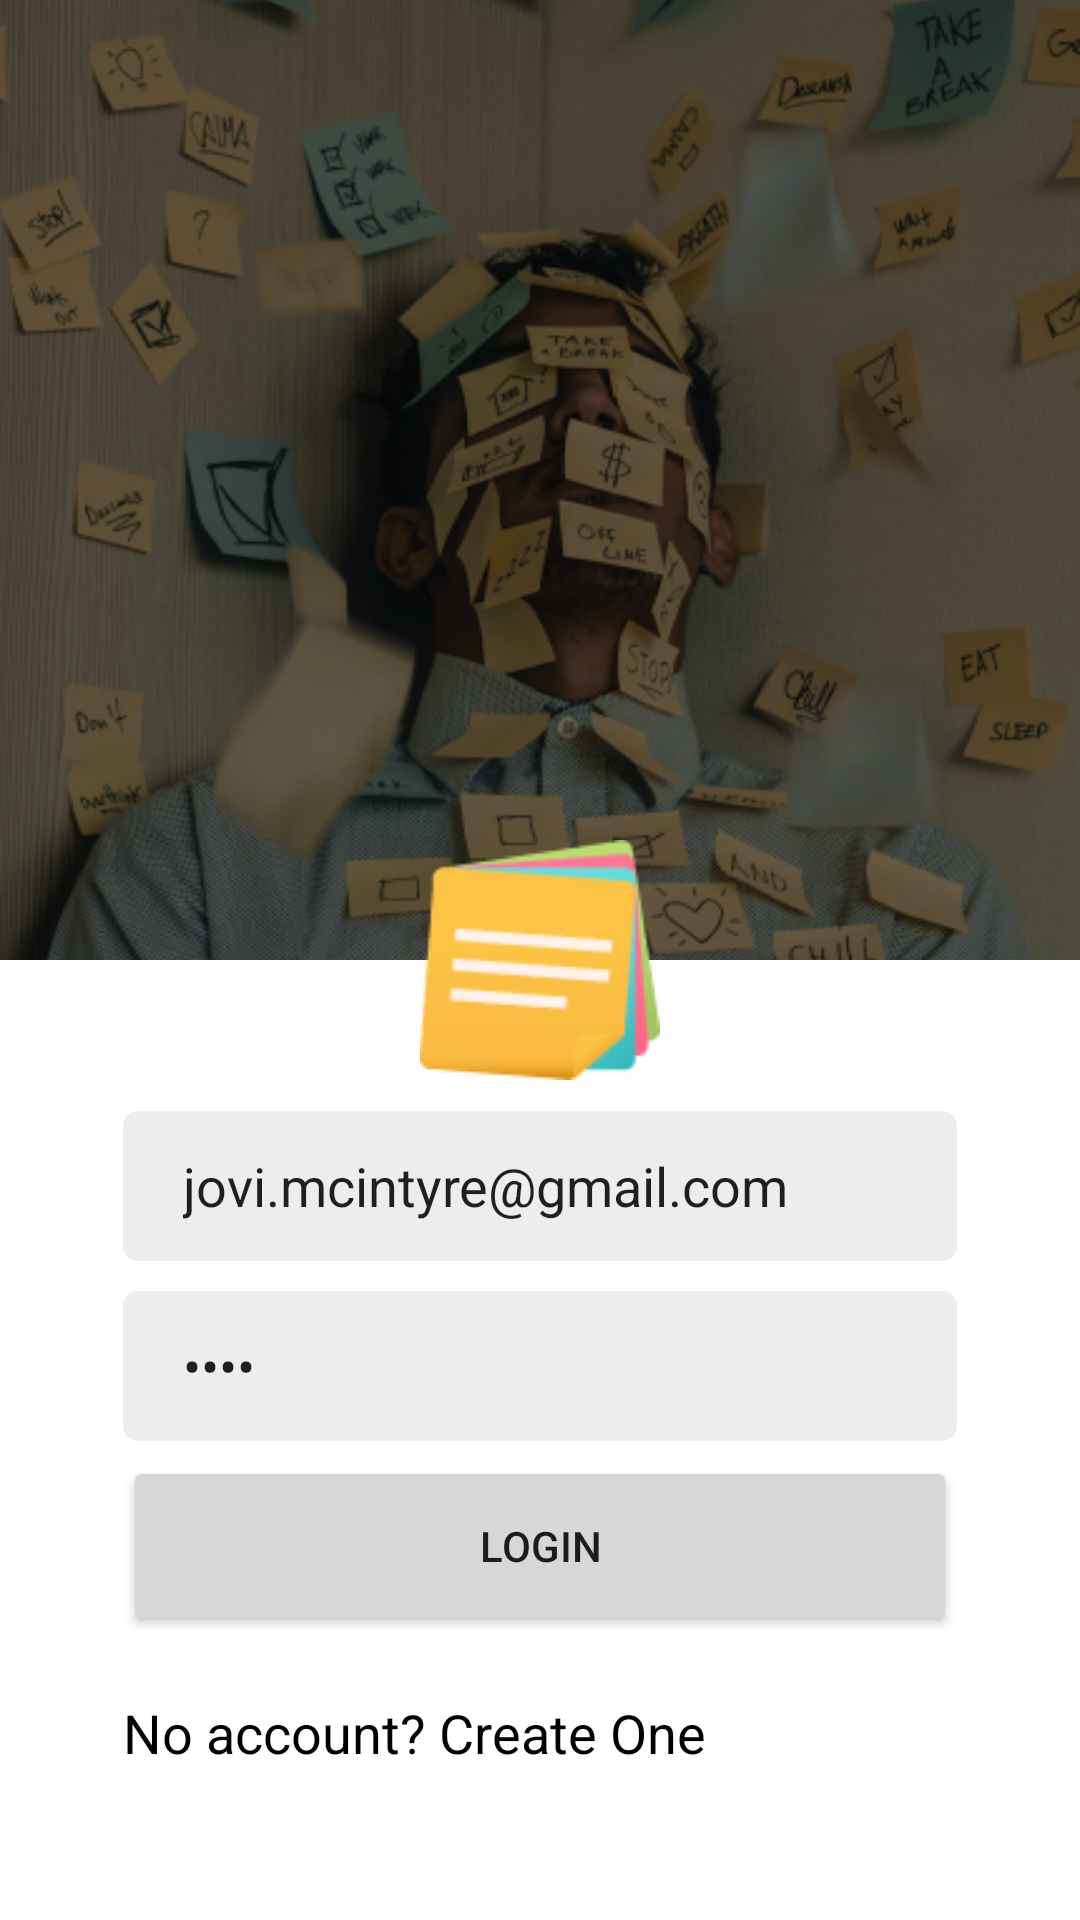

Write the Android layout XML for this screen, with the resource values it uses.
<!-- AndroidManifest.xml: application theme Theme.TodoApp -->
<!-- res/layout/activity_login.xml -->
<RelativeLayout
    xmlns:android="http://schemas.android.com/apk/res/android"
    xmlns:app="http://schemas.android.com/apk/res-auto"
    xmlns:tools="http://schemas.android.com/tools"
    android:layout_width="match_parent"
    android:layout_height="match_parent">

    <LinearLayout
        android:layout_width="match_parent"
        android:orientation="vertical"
        android:layout_height="match_parent"
        android:gravity="top"

        tools:context=".ui.login.LoginActivity">

        <ImageView
            android:layout_width="match_parent"
            android:layout_gravity="top"
            android:layout_height="match_parent"
            android:layout_weight="6"
            android:scaleType="centerCrop"

            android:src="@drawable/login_image" />

        <LinearLayout
            android:layout_marginHorizontal="25dp"
            android:layout_weight="6"
            android:layout_width="match_parent"
            android:layout_height="match_parent"
            android:orientation="vertical"
            android:layout_gravity="center_vertical"
            android:gravity="center_vertical"
            android:padding="16dp">

            <EditText
                android:id="@+id/editTextEmail"
                android:hint="@string/email"
                android:text="jovi.mcintyre@gmail.com"
                android:layout_marginBottom="10dp"
                style="@style/text_field_style" />

            <EditText
                android:id="@+id/editTextPassword"
                android:hint="@string/password"
                android:text="1234"
                android:layout_marginBottom="5dp"
                style="@style/text_field_style"
                android:inputType="textPassword" />

            <Button
                android:id="@+id/buttonLogin"
                android:layout_marginBottom="20dp"
                android:text="@string/login"
                android:onClick="onLogin"
                style="@style/main_button_style" />
            <TextView
                android:textAlignment="center"
                android:id="@+id/textViewCreateAccount"
                android:layout_width="wrap_content"
                android:layout_height="wrap_content"
                android:text="@string/no_account_create_one"
                android:textColor="@color/text_primary"
                android:textSize="18sp"
                android:clickable="true"
                android:textColorLink="@color/text_secondary"
                android:onClick="onCreateAccountClicked" />

        </LinearLayout>

    </LinearLayout>

    <ImageView
        android:layout_marginTop="0dp"
        android:layout_width="80dp"
        android:layout_height="80dp"
        android:layout_centerHorizontal="true"
        android:layout_alignParentTop="true"
        android:layout_alignParentBottom="true"
        android:src="@drawable/stick_notes" />

</RelativeLayout>
<!-- resources referenced by this layout -->
<resources>
  <color name="text_primary">@color/black</color>
  <color name="text_secondary">#FF745C</color>
  <!-- drawable login_image: png bitmap (drawable, 379809 bytes) -->
  <!-- drawable stick_notes: png bitmap (drawable, 4743 bytes) -->
  <string name="email">Email</string>
  <string name="login">Login</string>
  <string name="no_account_create_one">No account? Create One</string>
  <string name="password">Password</string>
  <style name="main_button_style">
          <item name="android:layout_width">match_parent</item>
          <item name="android:layout_height">60dp</item>
      </style>
  <style name="text_field_style">
          <item name="android:layout_width">match_parent</item>
          <item name="android:layout_height">50dp</item>
          <item name="android:paddingLeft">20dp</item>
          <item name="android:layout_marginBottom">20dp</item>
          <item name="android:background">@drawable/text_field_shape</item>
      </style>
  <style name="Theme.TodoApp" parent="Theme.MaterialComponents.DayNight.DarkActionBar">
          
          <item name="colorPrimary">#FF745C</item>
          <item name="colorPrimaryVariant">#953D2E</item>
          <item name="colorOnPrimary">@color/white</item>
          
          <item name="colorSecondary">#FF745C</item>
          <item name="colorSecondaryVariant">#A03826</item>
          <item name="colorOnSecondary">@color/white</item>
          
          <item name="android:statusBarColor">?attr/colorPrimaryVariant</item>
          
      </style>
  <color name="black">#FF000000</color>
  <!-- drawable text_field_shape (drawable) -->
  <shape xmlns:android="http://schemas.android.com/apk/res/android"
      android:shape="rectangle">
      <solid android:color="#EDEDED" />
      <corners android:radius="5dp" />
  
  </shape>
  <color name="white">#FFFFFFFF</color>
</resources>
